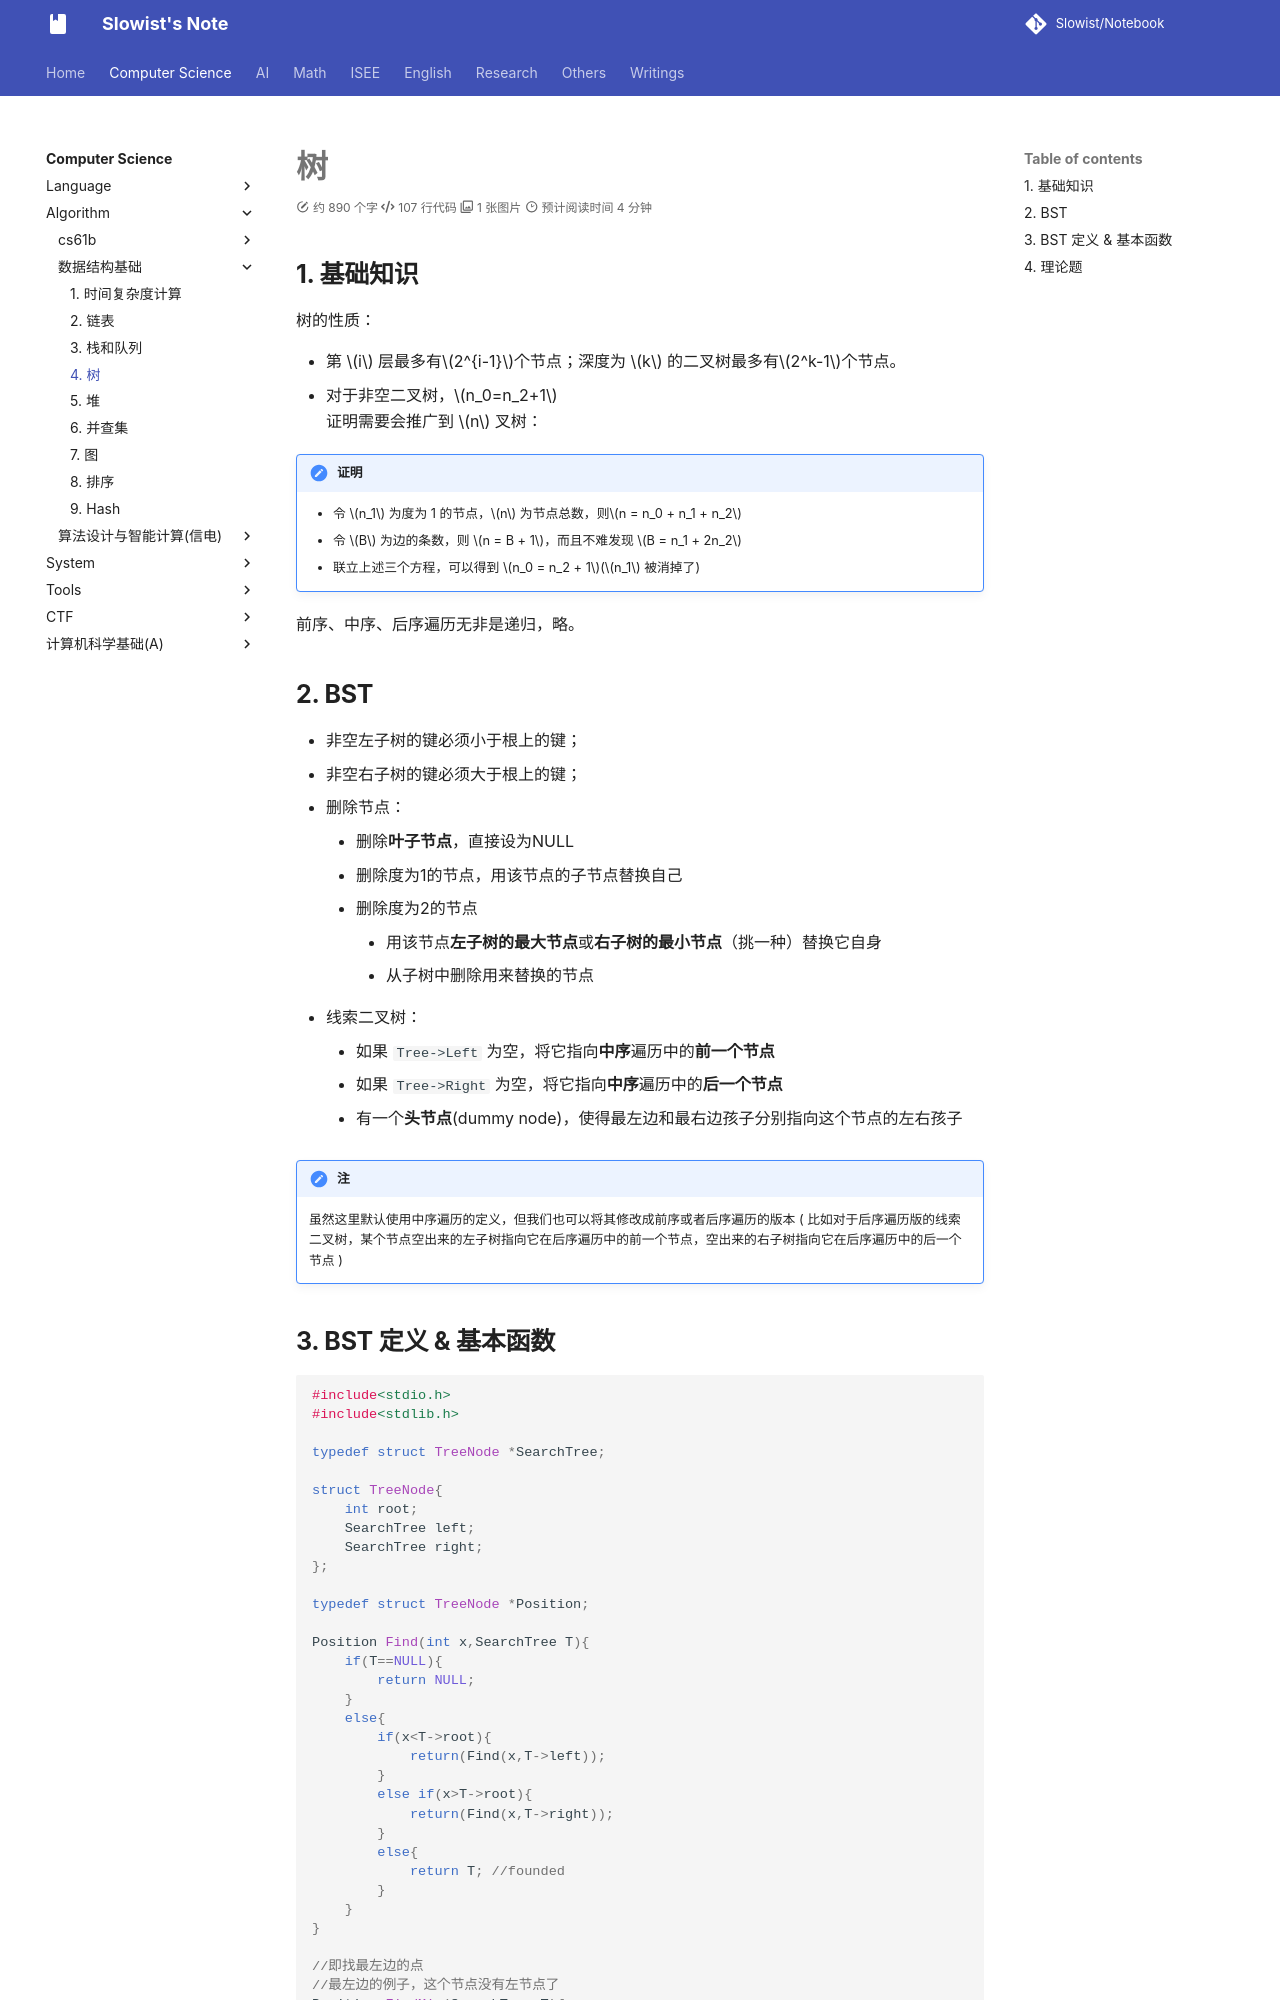

repository: Slowist-Lee/notebook · page: cs/algorithm/fds/4/index.html · generator: mkdocs

# 树

## 1. 基础知识

树的性质：
- 第 $i$ 层最多有$2^{i-1}$个节点；深度为 $k$ 的二叉树最多有$2^k-1$个节点。
- 对于非空二叉树，$n_0=n_2+1$
证明需要会推广到 $n$ 叉树：
> [!note] 证明
> + 令 $n_1$ 为度为 1 的节点，$n$ 为节点总数，则$n = n_0 + n_1 + n_2$
> + 令 $B$ 为边的条数，则 $n = B + 1$，而且不难发现 $B = n_1 + 2n_2$
> + 联立上述三个方程，可以得到 $n_0 = n_2 + 1$($n_1$ 被消掉了)

前序、中序、后序遍历无非是递归，略。

## 2. BST
- 非空左子树的键必须小于根上的键；
- 非空右子树的键必须大于根上的键；
- 删除节点：
	- 删除**叶子节点**，直接设为NULL
	- 删除度为1的节点，用该节点的子节点替换自己
	- 删除度为2的节点
		- 用该节点**左子树的最大节点**或**右子树的最小节点**（挑一种）替换它自身
		- 从子树中删除用来替换的节点
- 线索二叉树：
	- 如果 `Tree->Left` 为空，将它指向**中序**遍历中的**前一个节点**
	- 如果 `Tree->Right` 为空，将它指向**中序**遍历中的**后一个节点**
	- 有一个**头节点**(dummy node)，使得最左边和最右边孩子分别指向这个节点的左右孩子

> [!note] 注
> 虽然这里默认使用中序遍历的定义，但我们也可以将其修改成前序或者后序遍历的版本 ( 比如对于后序遍历版的线索二叉树，某个节点空出来的左子树指向它在后序遍历中的前一个节点，空出来的右子树指向它在后序遍历中的后一个节点 )
